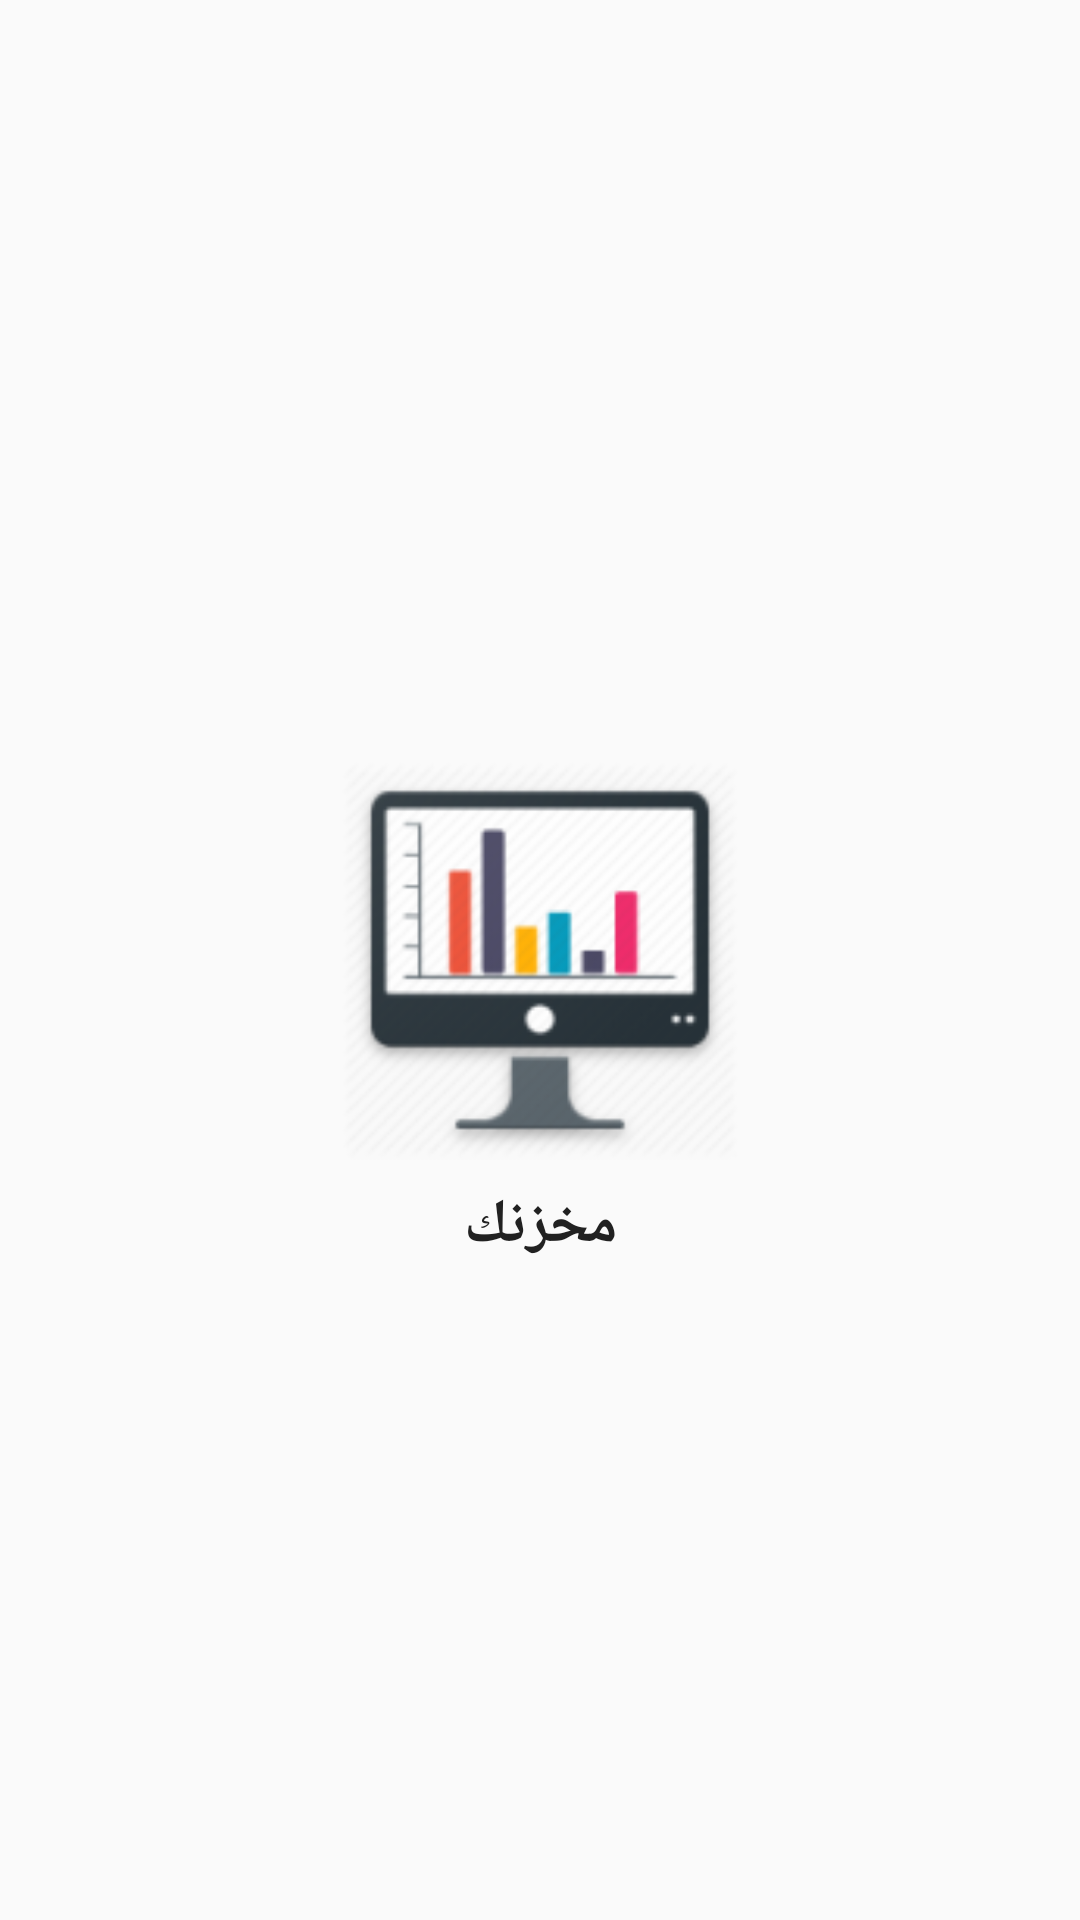

This screen was rendered from an Android layout file. Write that file and the resources it references.
<!-- AndroidManifest.xml: activity theme NoActionBar -->
<!-- res/layout/activity_splash.xml -->
<?xml version="1.0" encoding="utf-8"?>
<RelativeLayout xmlns:android="http://schemas.android.com/apk/res/android"
    xmlns:tools="http://schemas.android.com/tools"
    android:layout_width="match_parent"
    android:layout_height="match_parent"
    tools:context="com.imagine.mohamedtaha.store.SplashActivity">

    <ImageView
        android:id="@+id/imageSplash"
        android:layout_width="@dimen/marginOneHandredFifty"
        android:layout_height="@dimen/marginOneHandredFifty"
        android:layout_centerInParent="true"
        android:scaleType="centerCrop"
        android:src="@mipmap/ic_reports" />

    <TextView
        android:id="@+id/TVIdLogo"
        android:layout_width="match_parent"
        android:layout_height="wrap_content"
        android:layout_below="@+id/imageSplash"
        android:gravity="center"
        android:text="@string/text_splash"
        android:textColor="@color/primary_text"
        android:textSize="@dimen/text_size_twenty"
        android:textStyle="bold" />

</RelativeLayout>
<!-- resources referenced by this layout -->
<resources>
  <color name="primary_text">#212121</color>
  <dimen name="marginOneHandredFifty">150dp</dimen>
  <dimen name="text_size_twenty">20sp</dimen>
  <!-- mipmap ic_reports: png bitmap (mipmap-hdpi, 7823 bytes) -->
  <string name="text_splash">  مخزنك</string>
  <style name="NoActionBar" parent="Theme.AppCompat.Light.NoActionBar">
          <item name="android:windowNoTitle">true</item>
      </style>
</resources>
